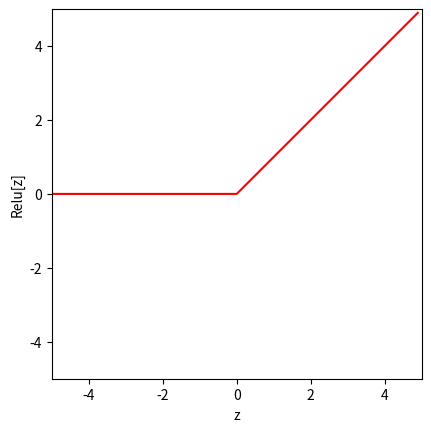

Python code for this plot:
import numpy as np
import matplotlib.pyplot as plt

def ReLU(preactivation):

    # activaion = np.zeros_like(preactivation)
    activation = preactivation.clip(min = 0)

    return activation


# make an array of inputs
z = np.arange(-5, 5, 0.1)
relu = ReLU(z)

# print(relu)

# plot the relu function
fig, ax = plt.subplots()
ax.plot(z, relu, 'r-')
# remember min is -5 in z and max is 5
# so limits are acceptable
ax.set_xlim([-5, 5])
ax.set_ylim([-5, 5])
ax.set_xlabel('z')
ax.set_ylabel('Relu[z]')
ax.set_aspect('equal')
plt.savefig("relu_plot.png")
plt.show()

# relu paper -> https://arxiv.org/pdf/1803.08375
